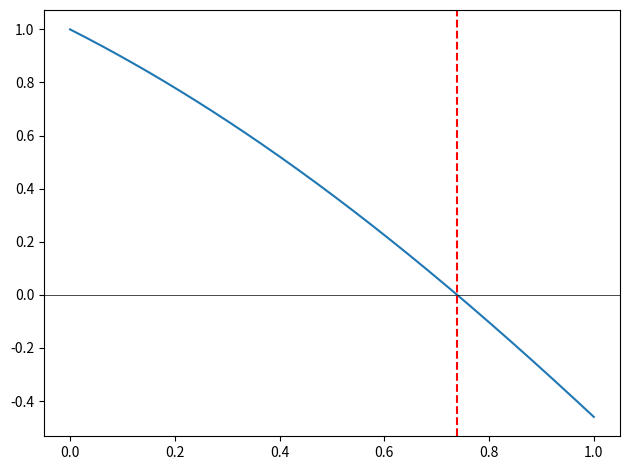

Recreate this plot in Python.
import math
import numpy as np
import matplotlib.pyplot as plt

def table(h, r):
    w=[max(len(str(h[i])),*(len(str(row[i])) for row in r)) for i in range(len(h))]
    print(" | ".join(str(h[i]).ljust(w[i]) for i in range(len(h))))
    print("-+-".join("-"*w[i] for i in range(len(h))))
    for row in r:
        print(" | ".join(str(row[i]).ljust(w[i]) for i in range(len(h))))

f=lambda x:math.cos(x)-x
df=lambda x:-math.sin(x)-1
x=0.5
rows=[]
for i in range(1,50):
    fx=f(x)
    dfx=df(x)
    xn=x-fx/dfx
    err=abs(xn-x)
    rows.append([i,f"{x:.6f}",f"{fx:.6e}",f"{err:.6e}"])
    x=xn
    if err<1e-8:
        break
root=x
table(["iter","x","f(x)","error"],rows)
t=np.linspace(0,1,200)
plt.plot(t,[f(s) for s in t])
plt.axhline(0,color='k',linewidth=0.5)
plt.axvline(root,color='r',linestyle='--')
plt.tight_layout()
plt.show()
